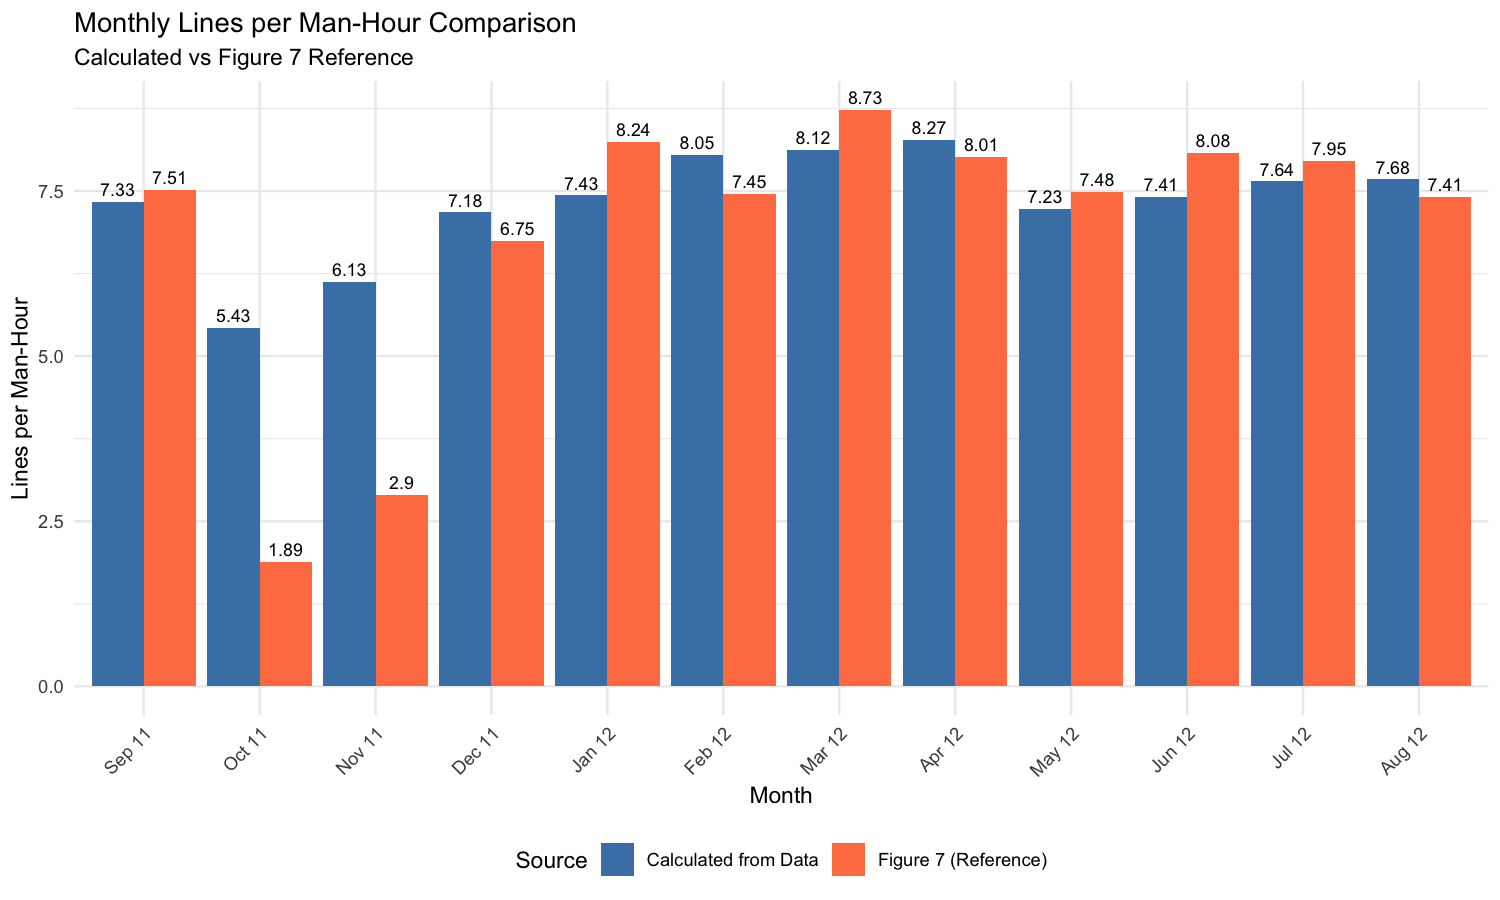

The file beside this chart, header and first rows:
YearMonth, WorkingDays, TotalLines, TotalManHours, AvgDailyLines, LinesPerManHour, MonthThai.x, MonthThai.y, Figure7_Value, Difference, DiffPercent, MonthEng
201109, 26, 35088, 4784, 1350, 7.334, ก.ย. 54, ก.ย. 54, 7.51, -0.1756, -2.338, Sep 11
201110, 8, 7989, 1472, 998.6, 5.427, ต.ค. 54, ต.ค. 54, 1.89, 3.537, 187.2, Oct 11
201111, 11, 12398, 2024, 1127, 6.125, พ.ย. 54, พ.ย. 54, 2.9, 3.225, 111.2, Nov 11
201112, 21, 27726, 3864, 1320, 7.175, ธ.ค. 54, ธ.ค. 54, 6.75, 0.4255, 6.303, Dec 11
201201, 21, 28722, 3864, 1368, 7.433, ม.ค. 55, ม.ค. 55, 8.24, -0.8068, -9.791, Jan 12
201202, 21, 31100, 3864, 1481, 8.049, ก.พ. 55, ก.พ. 55, 7.45, 0.5987, 8.036, Feb 12
201203, 25, 37335, 4600, 1493, 8.116, มี.ค. 55, มี.ค. 55, 8.73, -0.6137, -7.03, Mar 12
201204, 16, 24347, 2944, 1522, 8.27, เม.ย. 55, เม.ย. 55, 8.01, 0.26, 3.246, Apr 12
201205, 25, 33250, 4600, 1330, 7.228, พ.ค. 55, พ.ค. 55, 7.48, -0.2517, -3.365, May 12
201206, 25, 34069, 4600, 1363, 7.406, มิ.ย. 55, มิ.ย. 55, 8.08, -0.6737, -8.338, Jun 12
201207, 25, 35167, 4600, 1407, 7.645, ก.ค. 55, ก.ค. 55, 7.95, -0.305, -3.836, Jul 12
201208, 23, 32481, 4232, 1412, 7.675, ส.ค. 55, ส.ค. 55, 7.41, 0.2651, 3.578, Aug 12
